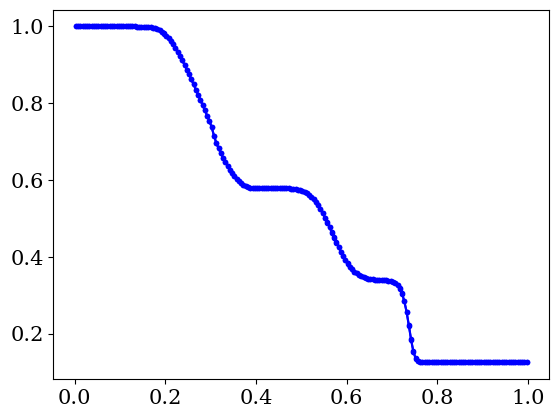

Python code for this plot:
# python-hydro
#
# An implementation of a finite volume 1D hydro solver in python, done as simple
# as possible to demonstrate the CFD concepts rather than python. 
#
# This version uses the HLL method, the Piecewise Constant Method and a 
# second order Runge-Kutta time step.

import numpy as np

# resolution settings and other program settings
RES = 200 # set the numerical resolution, excluding ghost cells
no_ghosts = 1 # number of ghost cells, should be 2 for Piecewise Linear Method
itmax = 100000 # maximum number of iterations, use negative number to ignore
plot_output = True # set to True if you wish a figure to be shown at completion

# physics settings
gamma = 1.4 # adiabatic exponent, assuming adiabatic exponent EOS
x0 = 0. # x-coordinate left boundary grid (ghost cells lie beyond this)
x1 = 1. # x-coordinate right boundary grid (ghost cells lie beyond this)
t1 = 0.2 # maximum running time

# Initialize computed grid global variables
t = 0. # current time
dt = 0. # current time step size
iterations = 0 # total number of iterations
finished = False

# derived quantities
i0 = no_ghosts # first non-ghost cell entry number
i1 = RES + no_ghosts # last non-ghost cell entry number + 1
ig0 = 0 # first entry number entire array
ig1 = RES + 2 * no_ghosts # last entry number entire array + 1
dx = (x1 - x0) / RES # size of a cell, assuming regular grid

# some default masks to select subsets of array entries
grid_entries = np.empty(RES + 2 * no_ghosts, dtype=bool)
grid_entries[0:no_ghosts] = False
grid_entries[no_ghosts:no_ghosts+RES] = True
grid_entries[no_ghosts+RES:no_ghosts*2+RES] = False

flux_entries = np.empty(RES + 2 * no_ghosts, dtype = bool)
flux_entries[0:no_ghosts] = False
flux_entries[no_ghosts:no_ghosts+RES+1] = True
flux_entries[no_ghosts+RES+1:no_ghosts*2+RES] = False

#-------------------------------------------------------------------------------

# initialize the arrays
rho = np.empty((RES + 2 * no_ghosts, 2)) # conserved variable density
rhov = np.empty((RES + 2 * no_ghosts, 2)) # conserved variable momentum density
E = np.empty((RES + 2 * no_ghosts, 2)) # conserved variable energy density

p = np.empty(RES + 2 * no_ghosts)   # primitive variable pressure
v = np.empty(RES + 2 * no_ghosts)   # primitive variable velocity

Frho = np.empty(RES + 2 * no_ghosts) # density flux left cell boundary
Frhov = np.empty(RES + 2 * no_ghosts) # momentum flux left cell boundary
FE = np.empty(RES + 2 * no_ghosts) # energy flux left cell boundary

x = np.empty(RES + 2 * no_ghosts) # x-coordinate left boundary of cell
for i in range(ig1):
  x[i] = x0 + (i - no_ghosts) * dx

# We'll be greedy with our memory needs to make for a simple code (it is 1D, so
# we can easily afford to be). Again, the focus is a clear demonstration of the
# concepts, not an optimized code. Therefore, we just declare extra arrays for
# various auxiliary quantities. quantities with label 'L' are defined just
# to the left of the left cell boundary of cell i. Quantities with label 'R' are
# defined just to the right of the left cell boundary of cell i. In our simple
# case of piecewise flat cell content, we don't really need a separate L and R
# quantity, but this sets the stage for higher order spatial reconstruction
dt_local = np.empty(RES + 2 * no_ghosts) # local CFL condition

rhoL = np.empty(RES + 2 * no_ghosts) # conserved variable density
rhovL = np.empty(RES + 2 * no_ghosts) # conserved variable momentum density
EL = np.empty(RES + 2 * no_ghosts) # conserved variable energy density

pL = np.empty(RES + 2 * no_ghosts)   # primitive variable pressure
vL = np.empty(RES + 2 * no_ghosts)   # primitive variable velocity

csL = np.empty(RES + 2 * no_ghosts) # sound speed left

rhoR = np.empty(RES + 2 * no_ghosts) # conserved variable density
rhovR = np.empty(RES + 2 * no_ghosts) # conserved variable momentum density
ER = np.empty(RES + 2 * no_ghosts) # conserved variable energy density

pR = np.empty(RES + 2 * no_ghosts)   # primitive variable pressure
vR = np.empty(RES + 2 * no_ghosts)   # primitive variable velocity

csR = np.empty(RES + 2 * no_ghosts) # sound speed right

FrhoL = np.empty(RES + 2 * no_ghosts) # density flux left cell boundary
FrhovL = np.empty(RES + 2 * no_ghosts) # momentum flux left cell boundary
FEL = np.empty(RES + 2 * no_ghosts) # energy flux left cell boundary

FrhoR = np.empty(RES + 2 * no_ghosts) # density flux left cell boundary
FrhovR = np.empty(RES + 2 * no_ghosts) # momentum flux left cell boundary
FER = np.empty(RES + 2 * no_ghosts) # energy flux left cell boundary

pstar = np.empty(RES + 2 * no_ghosts) # p-star from HLL method
SL = np.empty(RES + 2 * no_ghosts) # left wave speed left cell boundary
SR = np.empty(RES + 2 * no_ghosts) # right wave speed left cell boundary

#-------------------------------------------------------------------------------
 
def prim2cons(RK = 0):
  # compute conserved quantities rho, S = rho v, E based on primitive rho, p, v
  # (rho is both, so does not need separate computing). 
  # Only acts on non-ghost cells.
  rhov[i0:i1, RK] = rho[i0:i1, RK] * v[i0:i1]
  E[i0:i1, RK] = 0.5 * v[i0:i1] * rhov[i0:i1, RK] + p[i0:i1] / (gamma - 1.)
  
def cons2prim(RK = 0):
  # compute primitive quantities rho, p, v based on conserved rho, S, E
  # (rho is both, so does not need separate computing).
  # Acts on ghost cells as well
  v[ig0:ig1] = rhov[ig0:ig1, RK] / rho[ig0:ig1, RK]
  p[ig0:ig1] = ((gamma - 1.) * 
    (E[ig0:ig1, RK] - .5 * rhov[ig0:ig1, RK] * v[ig0:ig1])) 

def set_ghosts(RK = 0):
  # set the conserved quantity values of the ghost cells
  for i in range(no_ghosts):
 
    # inflow/outflow BC left side
    rho[i, RK] = rho[no_ghosts, RK]
    rhov[i, RK] = rhov[no_ghosts, RK]
    E[i, RK] = E[no_ghosts, RK]
    
    # inflow/outflow BC right side
    rho[i1 + i, RK] = rho[i1 - 1, RK]
    rhov[i1 + i, RK] = rhov[i1 - 1, RK]
    E[i1 + i, RK] = E[i1 - 1, RK]


def set_flux(RK = 0):
  # set states immediately to left and right of cell boundary.
  pL[i0:i1+1] = p[i0-1:i1]
  vL[i0:i1+1] = v[i0-1:i1]

  rhoL[i0:i1+1] = rho[i0-1:i1, RK]
  rhovL[i0:i1+1] = rhov[i0-1:i1, RK]
  EL[i0:i1+1] = E[i0-1:i1, RK]

  pR[i0:i1+1] = p[i0:i1+1]
  vR[i0:i1+1] = v[i0:i1+1]

  rhoR[i0:i1+1] = rho[i0:i1+1, RK]
  rhovR[i0:i1+1] = rhov[i0:i1+1, RK]
  ER[i0:i1+1] = E[i0:i1+1, RK]

  # fluxes to left and right
  FrhoL[i0:i1+1] = rhovL[i0:i1+1]
  FrhovL[i0:i1+1] = rhovL[i0:i1+1] * vL[i0:i1+1] + pL[i0:i1+1]
  FEL[i0:i1+1] = (EL[i0:i1+1] + pL[i0:i1+1]) * vL[i0:i1+1]

  FrhoR[i0:i1+1] = rhovR[i0:i1+1]
  FrhovR[i0:i1+1] = rhovR[i0:i1+1] * vR[i0:i1+1] + pR[i0:i1+1]
  FER[i0:i1+1] = (ER[i0:i1+1] + pR[i0:i1+1]) * vR[i0:i1+1]
  
  # sound speeds to left and right
  csL[i0:i1+1] = np.sqrt(gamma * pL[i0:i1+1] / rhoL[i0:i1+1])
  csR[i0:i1+1] = np.sqrt(gamma * pR[i0:i1+1] / rhoR[i0:i1+1])
  
  # HLL-specific quantity pstar
  pstar[i0:i1+1] = (0.5 * (pL[i0:i1+1] + pR[i0:i1+1]) - 0.5 * 
    (vR[i0:i1+1] - vL[i0:i1+1]) * 0.5 * (rhoL[i0:i1+1] + rhoR[i0:i1+1]) * 0.5 *
    (csL[i0:i1+1] + csR[i0:i1+1]))
  # there are some unused entries in the arrays above, corresponding to ghost
  # cell positions that do not need flux computation. Rather than defining
  # shorter arrays without unused entries, I opted for this approach which
  # ensures that the relation between an entry index and a grid position is
  # always the same, regardless of which array we consider. Again, the aim
  # is clear code, while the cost in extra memory is genuinely negligible.
  # We do pay a price when accessing entries using a conditional statement,
  # which would check for this condition across all entries normally, so we need
  # to add a mask for flux_entries that would otherwise not be needed
  pstar[(pstar < 0) & flux_entries] = 0.0
  
  # set the wave speeds SL
  entries = (pstar <= pL) & flux_entries
  SL[entries] = vL[entries] - csL[entries]
  entries = (pstar > pL) & flux_entries
  SL[entries] = vL[entries] - csL[entries] * np.sqrt(1 + (gamma + 1) / 
    (2. * gamma) * (pstar[entries]/pL[entries] - 1))

  # set the wave speeds SR
  entries = (pstar <= pR) & flux_entries
  SR[entries] = vR[entries] + csR[entries]
  entries = (pstar > pR) & flux_entries
  SR[entries] = vR[entries] + csR[entries] * np.sqrt(1 + (gamma + 1) / 
    (2. * gamma) * (pstar[entries]/pR[entries] - 1))
  
  # set flux across boundary option one, both waves move to the right
  entries = flux_entries & (SL > 0) & (SR > 0)
  Frho[entries] = FrhoL[entries]
  Frhov[entries] = FrhovL[entries]
  FE[entries] = FEL[entries]
  
  # set flux across boundary option two, both waves move to the left 
  entries = flux_entries & (SL < 0) & (SR < 0)
  Frho[entries] = FrhoR[entries]
  Frhov[entries] = FrhovR[entries]
  FE[entries] = FER[entries]
  
  # set flux across boundary option three, draw upon starred HLL state
  entries = ~((SL > 0) & (SR > 0)) & ~((SL < 0) & (SR < 0)) & flux_entries
  Frho[entries] = (SR[entries] * FrhoL[entries] - SL[entries] * FrhoR[entries]
    + SR[entries] * SL[entries] * (rhoR[entries] - rhoL[entries])) / (
    SR[entries] - SL[entries])
  Frhov[entries] = (SR[entries] * FrhovL[entries] - SL[entries] *FrhovR[entries]
    + SR[entries] * SL[entries] * (rhovR[entries] - rhovL[entries])) / (
    SR[entries] - SL[entries])
  FE[entries] = (SR[entries] * FEL[entries] - SL[entries] * FER[entries]
    + SR[entries] * SL[entries] * (ER[entries] - EL[entries])) / (
    SR[entries] - SL[entries])

def set_dt():
  # set the allowed timestep according to CFL condition
  dt_local[i0:i1] = dx / (np.absolute(v[i0:i1]) + 
    np.sqrt(gamma * p[i0:i1] / rho[i0:i1, 0]))
  global dt
  global finished
  dt = 0.3 * np.min(dt_local[i0:i1]) # a margin of 0.3
  if (t + dt > t1):
    dt = (t1 - t)
    finished = True

def update_grid(RKstep = -1):
  
  if RKstep == -1: # revert to Forward Euler, included for comparison
    rho[i0:i1, 0] = rho[i0:i1, 0] - dt / dx * (Frho[i0+1:i1+1] - Frho[i0:i1])
    rhov[i0:i1, 0] = rhov[i0:i1, 0] - dt/dx * (Frhov[i0+1:i1+1] - Frhov[i0:i1])
    E[i0:i1, 0] = E[i0:i1, 0] - dt / dx * (FE[i0+1:i1+1] - FE[i0:i1])
  
  # Second-order RK scheme for function dy/dt = f(t, y):
  # 
  # tableau: 0   | 0    0         c_0 | a_00 a_01
  #          1/2 | 1/2  0         c_1 | a_10 a_11 
  #          ----+---------      -----+-----------
  #              | 0    1             | b_0  b_1
  #
  # y_{n+1} = y_n + h SUM_{i=0}^1 b_i k_i
  #
  # k_i = f( t_n + c_i h, y_n + h SUM_{j=0}^{i-1} a_ij k_j )
  # 
  # in our case, f not a direct function of t, so c_0, c_1 will not be needed
  # I start counting all indices at zero, not one, to connect to programming
  # 
  # k_0 = f( t_n, y_n ) -> k_0 = f( y_n) 
  # k_1 = f( t_n + c_1 h, y_n + h a_10 k_0 ) 
  #     = f( t_n + h / 2, y_n + h (1/2) k_0 ) -> f( y_n + h (1/2) k_0 )
  #
  # y_{n+1} = y_n + h b_0 k_0 + h b_1 k_1 = y_n + h k_1
  #
  # In terms of intermediate states Q: 
  # Q_0 = y_n
  # k_0 = f( Q_0 )                RK = 0 in set_flux routine
  # Q_1 = Q_0 + (h/2) f( Q_0 )    RKstep == 0 below
  # k_1 = f( Q_1 )                RK = 1 in set flux routine
  # y_{n+1} = Q_0 + h f ( Q_1 )   RKstep == 1 below
  
  if RKstep == 0: # first out of two-step second order RK scheme
    rho[i0:i1, 1] = (rho[i0:i1, 0] - 
      0.5 * dt / dx * (Frho[i0+1:i1+1] - Frho[i0:i1]))
    rhov[i0:i1, 1] = (rhov[i0:i1, 0] - 
      0.5 * dt / dx * (Frhov[i0+1:i1+1] - Frhov[i0:i1]))
    E[i0:i1, 1] = E[i0:i1, 0] - 0.5 * dt / dx * (FE[i0+1:i1+1] - FE[i0:i1])
    
  if RKstep == 1: # second out of two-step second order RK scheme
    rho[i0:i1, 0] = rho[i0:i1, 0] - dt / dx * (Frho[i0+1:i1+1] - Frho[i0:i1])
    rhov[i0:i1, 0] = rhov[i0:i1, 0] - dt/dx * (Frhov[i0+1:i1+1] - Frhov[i0:i1])
    E[i0:i1, 0] = E[i0:i1, 0] - dt / dx * (FE[i0+1:i1+1] - FE[i0:i1])
    
#-------------------------------------------------------------------------------
  
# INITIALIZATION: Set up a shock tube, using the primitive variables rho, v, p

xbound = 0.3
rho[x < xbound, 0] = 1.
v[x < xbound] = 0.75
p[x < xbound] = 1.
rho[x >= xbound] = 0.125 
v[x >= xbound] = 0.
p[x >= xbound] = 0.1


"""
xbound = 0.8
rho[x < xbound, 0] = 1.
v[x < xbound] = -19.59745
p[x < xbound] = 1000.
rho[x >= xbound] = 1. 
v[x >= xbound] = -19.59745
p[x >= xbound] = 0.01
t1 = 0.012 # overrule the value provided at the start of the source code
"""

prim2cons(0)

#-------------------------------------------------------------------------------

# run solver
while not finished:

  # Forward Euler scheme, not in use by default
  #set_ghosts(0)
  #cons2prim(0)
  #set_dt()
  #set_flux(0)
  #update_grid(-1)
  
  # first round of second-order RK scheme
  set_ghosts(0)
  cons2prim(0)
  set_dt()
  set_flux(0)
  update_grid(0)

  # second round of second-order RK scheme
  set_ghosts(1)
  cons2prim(1)
  set_flux(1)
  update_grid(1)
  
  t = t + dt
  iterations = iterations + 1
  
  # cap the total iterations
  if iterations == itmax:
    print("Maximum number of iterations (%d) reached" % iterations)
    finished = True
  
# make sure the primitive variables are also up to date  
cons2prim(0)


################################################################################
# Dump the output on the screen

for i in range(RES):
  print("%d, %e, %e, %e, %e, %e, %e" % 
    (i, x[no_ghosts+i] + 0.5*dx, rho[no_ghosts+i, 0], rhov[no_ghosts+i, 0], 
    E[no_ghosts+i, 0], v[no_ghosts+i], p[no_ghosts+i]))

################################################################################
# everything plotting related

if plot_output == True:
  import matplotlib.pyplot as plt
  import matplotlib.font_manager as fnt

  plt.rcParams['font.size'] = 15
  plt.rcParams['font.family'] = 'serif'
  fontprop = fnt.FontProperties()
  fontprop.set_size(13)

  plt.plot(x[grid_entries] + 0.5*dx, rho[grid_entries], color= 'blue', marker = '.')
  #plt.plot(x[grid_entries] + 0.5*dx, rhov[grid_entries], color= 'red', marker = '.')
  #plt.plot(x[grid_entries] + 0.5*dx, E[grid_entries], color= 'green', marker = '.')
  #plt.plot(x[grid_entries] + 0.5*dx, p[grid_entries], color= 'brown', marker = '.')
  #plt.plot(x[grid_entries] + 0.5*dx, v[grid_entries], color= 'black', marker = '.')

  plt.draw()
  plt.show()

